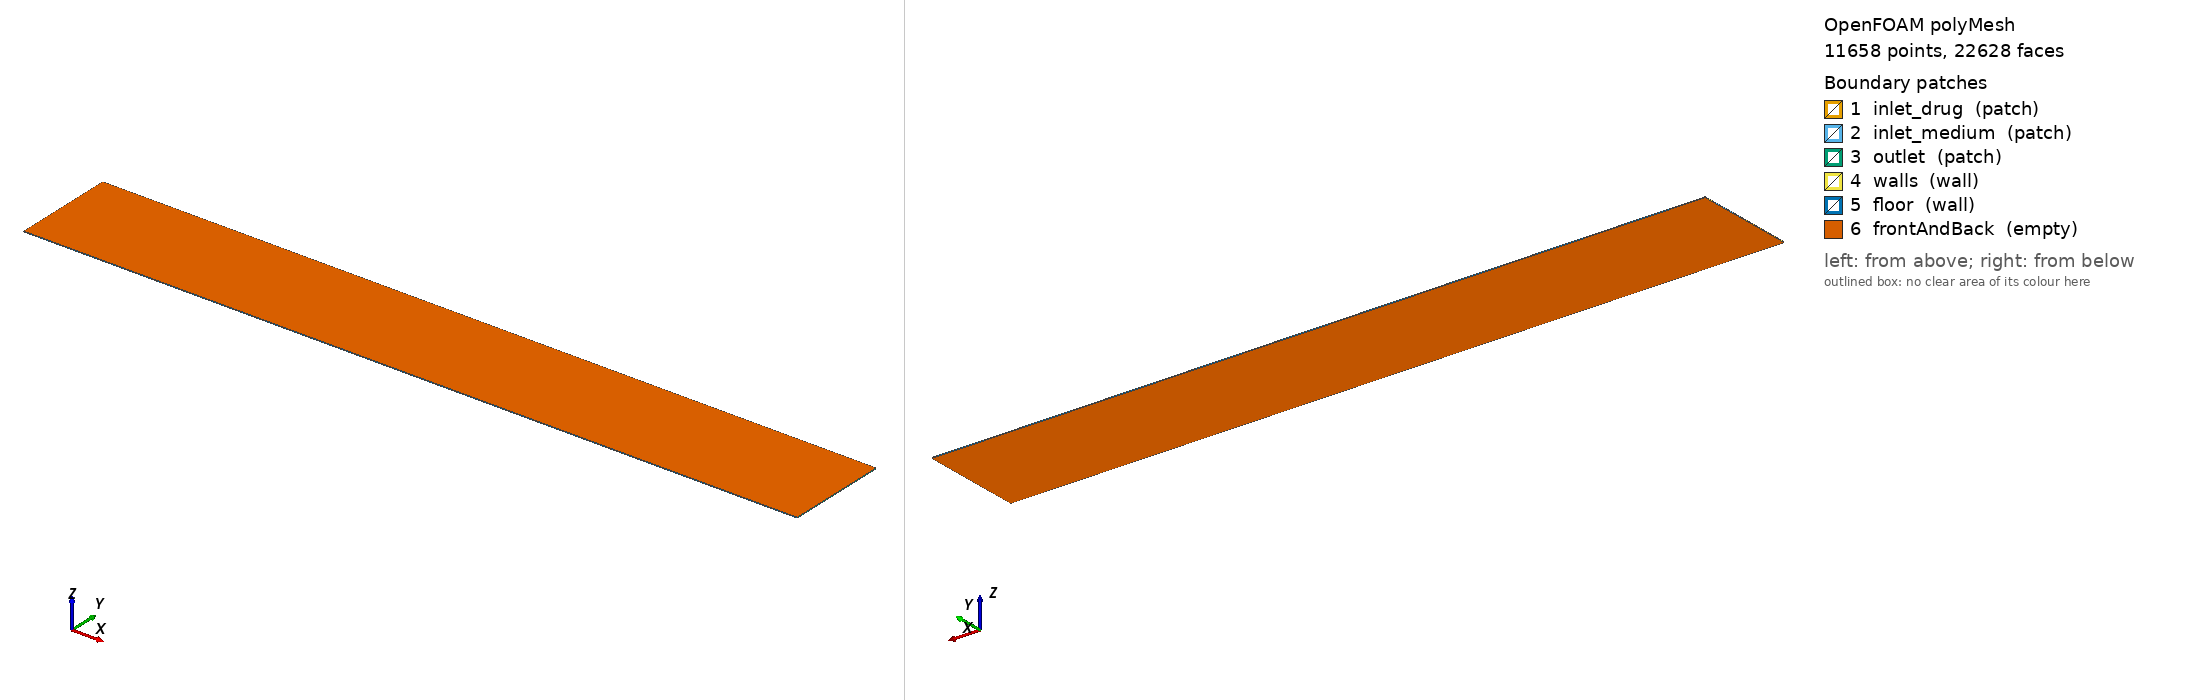

OpenFOAM case: the committed polyMesh, 11658 points, 22628 faces. Boundary patches (legend numbers): 1 inlet_drug (patch), 2 inlet_medium (patch), 3 outlet (patch), 4 walls (wall), 5 floor (wall), 6 frontAndBack (empty). Left view from above one corner, right view from below the opposite corner. Boundary conditions: 1 field file(s) under 0/; 6 of 6 drawn patches have an entry in a shipped field file.

=== constant/polyMesh/boundary ===
/*--------------------------------*- C++ -*----------------------------------*\
| =========                 |                                                 |
| \\      /  F ield         | OpenFOAM: The Open Source CFD Toolbox           |
|  \\    /   O peration     | Version:  2406                                  |
|   \\  /    A nd           | Website:  www.openfoam.com                      |
|    \\/     M anipulation  |                                                 |
\*---------------------------------------------------------------------------*/
FoamFile
{
    version     2.0;
    format      ascii;
    arch        "LSB;label=32;scalar=64";
    class       polyBoundaryMesh;
    location    "constant/polyMesh";
    object      boundary;
}
// * * * * * * * * * * * * * * * * * * * * * * * * * * * * * * * * * * * * * //

6
(
    inlet_drug
    {
        type            patch;
        nFaces          10;
        startFace       10972;
    }
    inlet_medium
    {
        type            patch;
        nFaces          10;
        startFace       10982;
    }
    outlet
    {
        type            patch;
        nFaces          28;
        startFace       10992;
    }
    walls
    {
        type            wall;
        inGroups        1(wall);
        nFaces          8;
        startFace       11020;
    }
    floor
    {
        type            wall;
        inGroups        1(wall);
        nFaces          400;
        startFace       11028;
    }
    frontAndBack
    {
        type            empty;
        inGroups        1(empty);
        nFaces          11200;
        startFace       11428;
    }
)

// ************************************************************************* //


=== system/blockMeshDict ===
        FoamFile
        {
            version     2.0;
            format      ascii;
            class       dictionary;
            object      blockMeshDict;
        }

        convertToMeters 0.001;

        vertices
        (
    (0.000000 0.000000 0.000000)
    (10.000000 0.000000 0.000000)
    (0.000000 0.135543 0.000000)
    (10.000000 0.135543 0.000000)
    (0.000000 0.635543 0.000000)
    (10.000000 0.635543 0.000000)
    (0.000000 0.688505 0.000000)
    (10.000000 0.688505 0.000000)
    (0.000000 1.188505 0.000000)
    (10.000000 1.188505 0.000000)
    (0.000000 1.324048 0.000000)
    (10.000000 1.324048 0.000000)
    (0.000000 0.000000 0.010000)
    (10.000000 0.000000 0.010000)
    (0.000000 0.135543 0.010000)
    (10.000000 0.135543 0.010000)
    (0.000000 0.635543 0.010000)
    (10.000000 0.635543 0.010000)
    (0.000000 0.688505 0.010000)
    (10.000000 0.688505 0.010000)
    (0.000000 1.188505 0.010000)
    (10.000000 1.188505 0.010000)
    (0.000000 1.324048 0.010000)
    (10.000000 1.324048 0.010000)
        );

        blocks
        (
    hex (0 1 3 2 12 13 15 14) (200 3 1) simpleGrading (1 1 1)
    hex (2 3 5 4 14 15 17 16) (200 10 1) simpleGrading (1 1 1)
    hex (4 5 7 6 16 17 19 18) (200 2 1) simpleGrading (1 1 1)
    hex (6 7 9 8 18 19 21 20) (200 10 1) simpleGrading (1 1 1)
    hex (8 9 11 10 20 21 23 22) (200 3 1) simpleGrading (1 1 1)
        );

        edges ();

        boundary
        (
inlet_drug
{
    type patch;
    faces
    (
                (2 14 16 4)
    );
}
inlet_medium
{
    type patch;
    faces
    (
                (6 18 20 8)
    );
}
outlet
{
    type patch;
    faces
    (
                (1 3 15 13)
(3 5 17 15)
(5 7 19 17)
(7 9 21 19)
(9 11 23 21)
    );
}
walls
{
    type wall;
    faces
    (
                (0 12 14 2)
(4 16 18 6)
(8 20 22 10)
    );
}
floor
{
    type wall;
    faces
    (
                (0 1 13 12)
(10 22 23 11)
    );
}
frontAndBack
{
    type empty;
    faces
    (
                (0 2 3 1)
(2 4 5 3)
(4 6 7 5)
(6 8 9 7)
(8 10 11 9)
(12 13 15 14)
(14 15 17 16)
(16 17 19 18)
(18 19 21 20)
(20 21 23 22)
    );
}
        );

        mergePatchPairs ();


=== system/controlDict ===
FoamFile
{
    version     2.0;
    format      ascii;
    class       dictionary;
    object      controlDict;
}

application     scalarTransportFoam;

startFrom       latestTime;
stopAt          endTime;
endTime         917.0;

deltaT          1;

writeControl    timeStep;
writeInterval   917;

purgeWrite      2;

writeFormat     ascii;
writePrecision  8;
writeCompression off;

timeFormat      general;
timePrecision   6;

runTimeModifiable true;


=== 0/U ===
FoamFile
{
    version     2.0;
    format      ascii;
    class       volVectorField;
    object      U;
}

dimensions      [0 1 -1 0 0 0 0];

internalField   uniform (0 0 0);

boundaryField
{
    inlet_drug
    {
        type            fixedValue;
        value           uniform (0.399839 0.000000 0.000000);
    }

    inlet_medium
    {
        type            fixedValue;
        value           uniform (0.148173 0.000000 0.000000);
    }

    outlet
    {
        type            zeroGradient;
    }

    walls
    {
        type            noSlip;
    }

    floor
    {
        type            noSlip;
    }

    frontAndBack
    {
        type            empty;
    }
}


Also in the case, not shown: constant/polyMesh/faces (numeric list); constant/polyMesh/neighbour (numeric list); constant/polyMesh/owner (numeric list); constant/polyMesh/points (numeric list).
